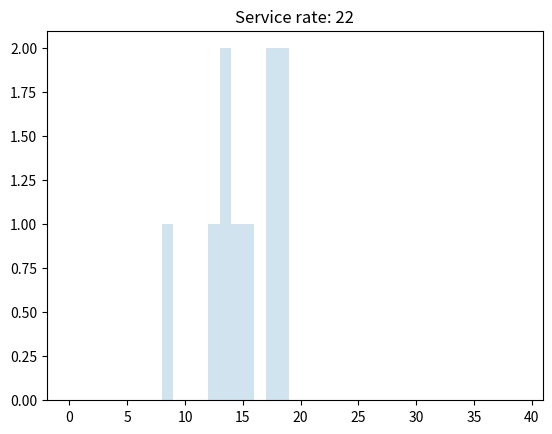

Python code for this plot:
import numpy as np

class QLsimulator(object):
    """ A simulator to generate queues and partial queues
    """
    def __init__(self, mode, iteration, p, r, seed=0, isOverflow=False, service_rate=10000, rg=None):
        """ Constructor of the Queue Length Simulator
        Args:
            mode: string, mode of stochastic process, options are within {'poisson', 'uniform', 'normal'}
            iteration: int, number of iterations/cycles
            p: float, penetration rate
            r: int, lambda of poisson distribution, arrival rate in the red phase
            isOverflow: bool, indicate if it is oversaturation
            service_rate: int, average service rate of the queue (now it is a const, however can be random)
            rg: arrival rate in the green phase (only used in over-saturated condition)
        Returns:
            None
        """
        self.mode = mode
        self.iteration = iteration
        self.p = p
        self.r = r
        self.seed = seed
        self.isOverflow = isOverflow
        self.service_rate = service_rate
        self.rg = rg if rg != None else self.r
        
        if self.mode not in ['poisson', 'uniform', 'normal']:
            print('Inproper stochastic process!!')
            raise(ValueError)
        
        
    def __initialize_data(self):
        """ Initialize the data needed for the simulator
        Args:
            None
        Returns:
            None
        """
        # calculated in function generate_queues()
        self.real_queue = []
        self.obs_queue = []
        self.pos_all_dist = {}
        self.pos_cv_dist = {}
        self.firsts = []
        self.lasts = [] # this is not the same with self.obs_queue_length because it may contains None
        
        # calculated in function generate_queues()
        self.real_queue_length = []
        self.obs_queue_length = []
        self.obs_cvs = []
        self.total_all = 0
        self.total_cv = 0
        self.real_queue_stat = {}
        self.obs_queue_stat = {}
        self.num_empty = 0
        self.L_max = 0

    
    def __generate_a_queue_oversaturation(self, last_N=0, last_veh_type=np.array([])):
        """ Generate a new queue, given the residual queue
        Args:
            last_N, int, residual queue length
            last_veh_type, np.array(int), details of the residual queue
        Returns:
            N, int, queue length
            veh_type, np.array(int), details of the queue (1-CV, 0-regular)
            res_N, int, residual queue length
            res_veh_type, np.array(int), details of the residual queue
        """
        if self.mode=='poisson':
            Ng = np.random.poisson(self.rg)
            Nr = np.random.poisson(self.r)
        elif self.mode=='uniform':
            Ng = np.random.randint(self.rg)
            Nr = np.random.randint(self.r)
        elif self.mode=='normal':
            Ng = int(np.random.normal(self.rg) % (2 * self.rg))
            Nr = int(np.random.normal(self.r) % (2 * self.r))

        if Ng + last_N <= self.service_rate:
            N = Nr
            veh_type = np.random.binomial(1, self.p, Nr)
        else:
            res_N = (Ng + last_N) - self.service_rate
            veh_type_green = np.random.binomial(1, self.p, Ng)
            res_veh_type = np.append(last_veh_type, veh_type_green)[self.service_rate:]
            N = res_N + Nr
            veh_type = np.append(res_veh_type, np.random.binomial(1, self.p, Nr))
            #print(res_N, res_veh_type)
        #print(Ng, Nr, N, veh_type)
        return N, veh_type


    def __generate_a_queue_undersaturation(self):
        """ Generate a new queue, given the residual queue
        Args:
            None
        Returns:
            N, int, queue length
            veh_type, np.array(int), details of the queue (1-CV, 0-regular)
        """
        if self.mode=='poisson':
            N = np.random.poisson(self.r)
        elif self.mode=='uniform':
            N = np.random.randint(self.r)
        elif self.mode=='normal':
            N = int(np.random.normal(self.r) % (2 * self.r))
        veh_type = np.random.binomial(1, self.p, N)
        return N, veh_type

    
    def generate_queues(self, stats=True, data=False):
        """ Generate queues
        Args:
            data: bool, if return or not
        Returns:
            None
        """
        np.random.seed(self.seed)
        self.__initialize_data()
        # Initialize a queue if overflow
        if self.isOverflow:
            N, veh_type = self.__generate_a_queue_oversaturation(0, np.array([]))

        for i in range(self.iteration):
            if self.isOverflow:
                N, veh_type = self.__generate_a_queue_oversaturation(N, veh_type)
            else:
                N, veh_type = self.__generate_a_queue_undersaturation()

            self.real_queue.append(veh_type)
            cv_pos = np.where(veh_type > 0)[0]
            
            if not len(cv_pos):
                self.firsts.append(None)
                self.lasts.append(None)
                self.obs_queue.append([])
            else: 
                first, last = cv_pos[0] + 1, cv_pos[-1] + 1
                self.firsts.append(first)
                self.lasts.append(last)
                self.obs_queue.append(veh_type[:last])
                
            # Get the distributions of all the stopped vehicles
            for pos in range(N):
                self.pos_all_dist[pos + 1] = self.pos_all_dist.get(pos + 1, 0) + 1
            for pos in cv_pos:
                self.pos_cv_dist[pos + 1] = self.pos_cv_dist.get(pos + 1, 0) + 1

        if stats:
            self.__cal_stats(False)
        if data:
            return self.real_queue, self.obs_queue, self.pos_all_dist, self.pos_cv_dist
        
        
    def __cal_stats(self, data=False):
        """ Calculate some statistics of the queues
        Args:
            data: bool, if return or not
        Returns:
            self.real_queue_length: [int], collection of queue lengths
            self.obs_queue_length: [int], collection of observed queue lengths
            self.real_queue_length: {length:count}, counts of queue lengths
            self.obs_queue_length: {length:count}, counts of observed queue lengths
            self.total_all: int, total number of vehicles
            self.total_cv: int, total number of CVs
        """
        assert([sum(q) for q in self.obs_queue] == [sum(q) for q in self.real_queue])
        for q in self.real_queue:
            self.real_queue_length.append(len(q))
            self.real_queue_stat[len(q)] = self.real_queue_stat.get(len(q), 0) + 1
        for q in self.obs_queue:
            self.obs_queue_length.append(len(q))
            self.obs_cvs.append(int(sum(q)))
            if not len(q): 
                self.num_empty += 1
            self.obs_queue_stat[len(q)] = self.obs_queue_stat.get(len(q), 0) + 1
        self.total_all = sum(self.real_queue_length)
        self.total_cv = sum(self.obs_cvs)
        self.L_max = max(self.obs_queue_length, default=0) 
        if data:
            return (self.real_queue_length, self.obs_queue_length, 
                    self.real_queue_stat, self.obs_queue_stat,
                    self.total_all, self.total_cv)

        
if __name__ == "__main__":
    import matplotlib.pyplot as plt
    # Test overflow queues
    for service_rate in [22]:
        simulator = QLsimulator(mode='poisson', iteration=10, p=0.1, r=10, isOverflow=True, service_rate=service_rate)
        simulator.generate_queues()
        plt.hist(simulator.real_queue_length, bins=range(40), alpha=0.2)
        plt.title('Service rate: ' + str(simulator.service_rate))
        plt.show()